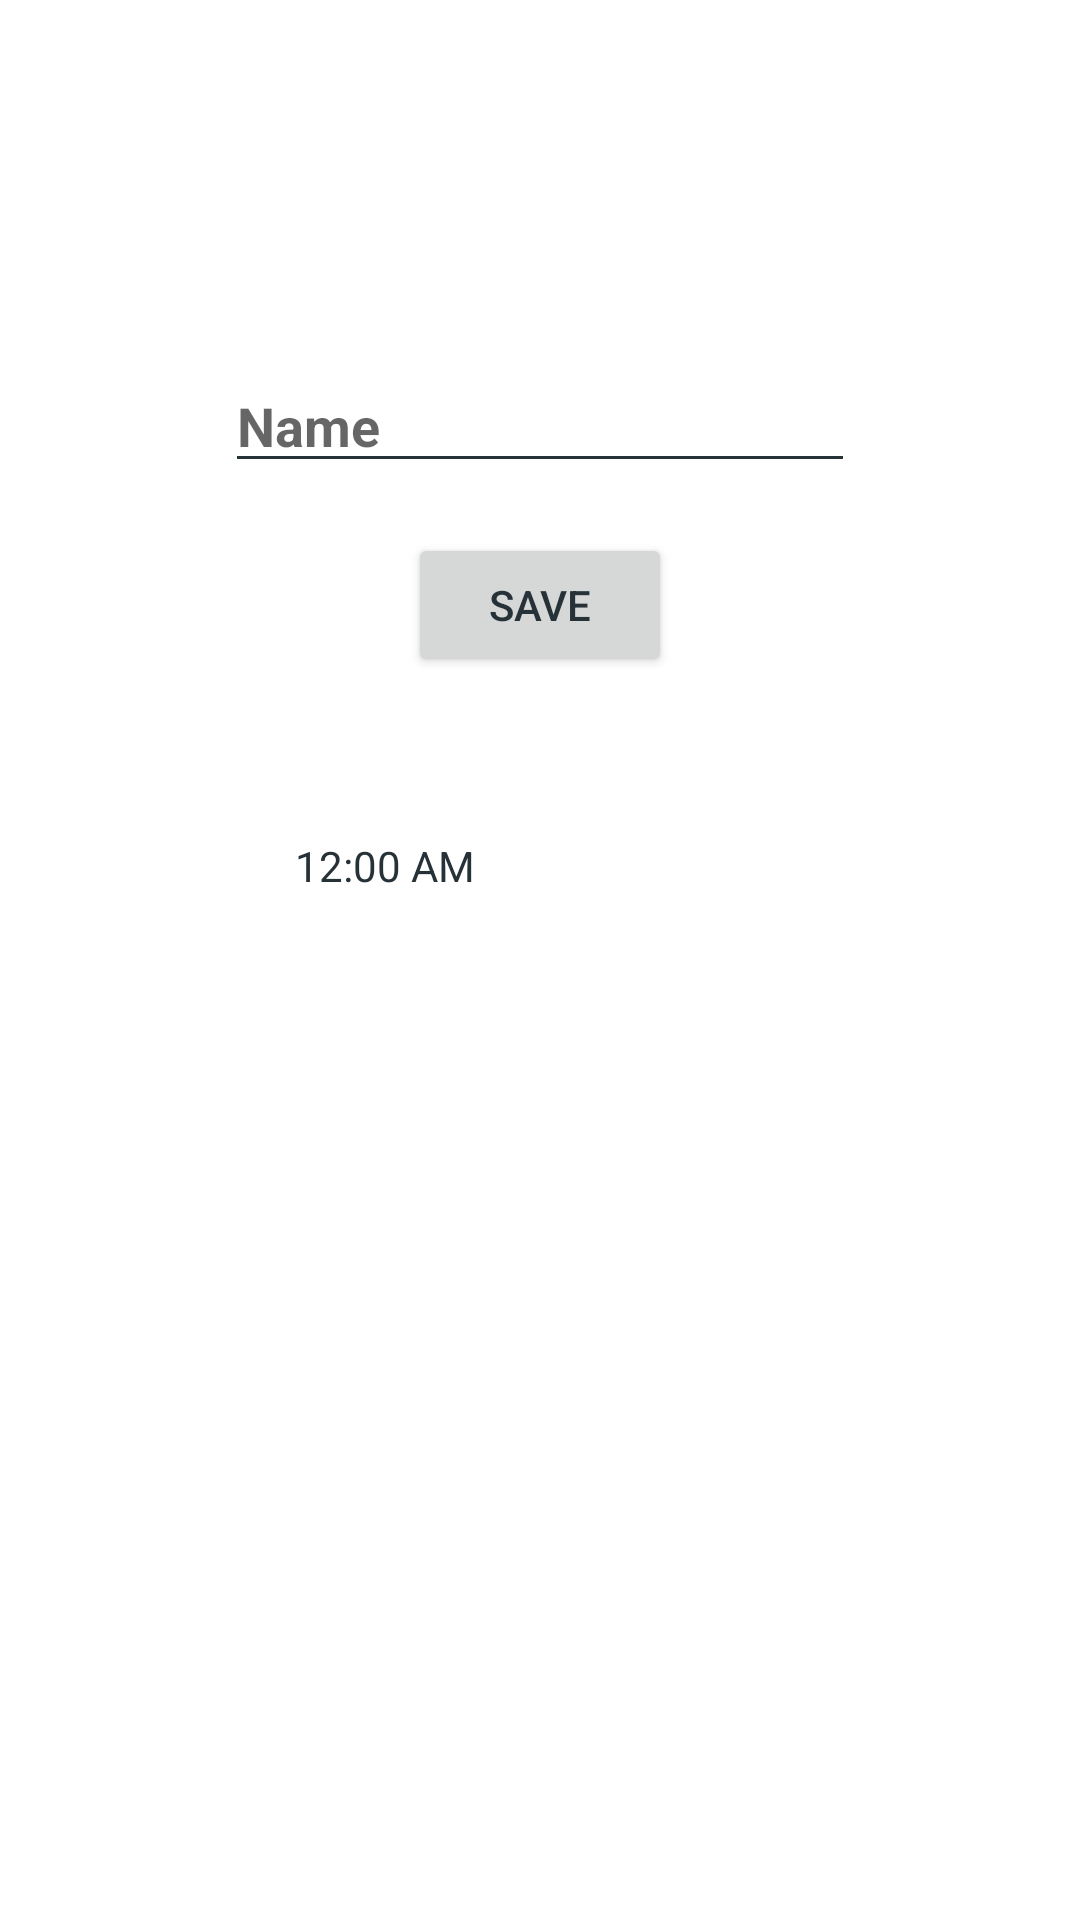

The Android layout XML behind this screen, and the referenced resources:
<!-- AndroidManifest.xml: application theme Theme.WateryWater -->
<!-- res/layout/fragment_one_and_only.xml -->
<?xml version="1.0" encoding="utf-8"?>
<androidx.constraintlayout.widget.ConstraintLayout xmlns:android="http://schemas.android.com/apk/res/android"
    xmlns:app="http://schemas.android.com/apk/res-auto"
    xmlns:tools="http://schemas.android.com/tools"
    android:id="@+id/fragment_layout"
    android:layout_width="match_parent"
    android:layout_height="match_parent"
    tools:context=".oneAndOnlyFragment">

    <androidx.recyclerview.widget.RecyclerView
        android:id="@+id/recycler_view"
        android:layout_width="match_parent"
        android:layout_height="wrap_content"
        android:layout_marginStart="16dp"
        android:layout_marginEnd="16dp"
        android:layout_marginBottom="16dp"
        app:layout_constraintBottom_toBottomOf="parent"
        app:layout_constraintEnd_toEndOf="parent"
        app:layout_constraintStart_toStartOf="parent"
        app:layout_constraintTop_toTopOf="parent"
        app:layout_constraintVertical_bias="1.0">

    </androidx.recyclerview.widget.RecyclerView>

    <TextView
        android:id="@+id/date_txt"
        android:layout_width="wrap_content"
        android:layout_height="wrap_content"
        android:textSize="18sp"
        app:layout_constraintBottom_toBottomOf="parent"
        app:layout_constraintEnd_toEndOf="parent"
        app:layout_constraintHorizontal_bias="0.5"
        app:layout_constraintStart_toStartOf="parent"
        app:layout_constraintTop_toTopOf="parent"
        app:layout_constraintVertical_bias="0.100000024"
        tools:text="22222" />

    <EditText
        android:id="@+id/name_txt"
        android:layout_width="wrap_content"
        android:layout_height="wrap_content"
        android:ems="10"
        android:hint="Name"
        android:inputType="textPersonName"
        android:textStyle="bold"
        app:layout_constraintBottom_toBottomOf="parent"
        app:layout_constraintEnd_toEndOf="parent"
        app:layout_constraintHorizontal_bias="0.5"
        app:layout_constraintStart_toStartOf="parent"
        app:layout_constraintTop_toTopOf="parent"
        app:layout_constraintVertical_bias="0.19999999" />

    <Button
        android:id="@+id/save_btn"
        android:layout_width="wrap_content"
        android:layout_height="wrap_content"
        android:text="save"
        app:layout_constraintBottom_toBottomOf="parent"
        app:layout_constraintEnd_toEndOf="parent"
        app:layout_constraintHorizontal_bias="0.5"
        app:layout_constraintStart_toStartOf="parent"
        app:layout_constraintTop_toTopOf="parent"
        app:layout_constraintVertical_bias="0.3" />

    <TextClock
        android:id="@+id/time_text"
        android:layout_width="wrap_content"
        android:layout_height="wrap_content"
        android:ems="10"
        android:format24Hour="hh:mm:ss"
        android:inputType="time"
        app:layout_constraintBottom_toBottomOf="parent"
        app:layout_constraintEnd_toEndOf="parent"
        app:layout_constraintStart_toStartOf="parent"
        app:layout_constraintTop_toBottomOf="@+id/save_btn"
        app:layout_constraintVertical_bias="0.135" />
</androidx.constraintlayout.widget.ConstraintLayout>
<!-- resources referenced by this layout -->
<resources>
  <style name="Theme.WateryWater" parent="Theme.MaterialComponents.DayNight.DarkActionBar">
          
          <item name="colorPrimary">@color/primaryColor</item>
          <item name="colorPrimaryVariant">@color/primaryDarkColor</item>
          <item name="colorOnPrimary">@color/primaryLightColor</item>
          
          <item name="colorSecondary">@color/secondaryColor</item>
          <item name="colorSecondaryVariant">@color/secondaryLightColor</item>
          <item name="colorOnSecondary">@color/secondaryDarkColor</item>
          
          <item name="android:textColorPrimary">@color/primaryTextColor</item>
          <item name="android:textColorSecondary">@color/primaryTextColor</item>
  
          
          <item name="android:statusBarColor" tools:targetApi="l">?attr/colorPrimaryVariant</item>
          
      </style>
  <color name="primaryColor">#ffff00</color>
  <color name="primaryDarkColor">#c7cc00</color>
  <color name="primaryLightColor">#ffff5a</color>
  <color name="secondaryColor">#18ffff</color>
  <color name="secondaryLightColor">#76ffff</color>
  <color name="secondaryDarkColor">#00cbcc</color>
  <color name="primaryTextColor">#263238</color>
</resources>
